Run: headless pygame with SDL's dummy video driver; simulated clock (each Clock.tick advances the game by its frame time, no real sleeping); random seed 0; keys injected as events and as key.get_pressed() state; no mouse input.
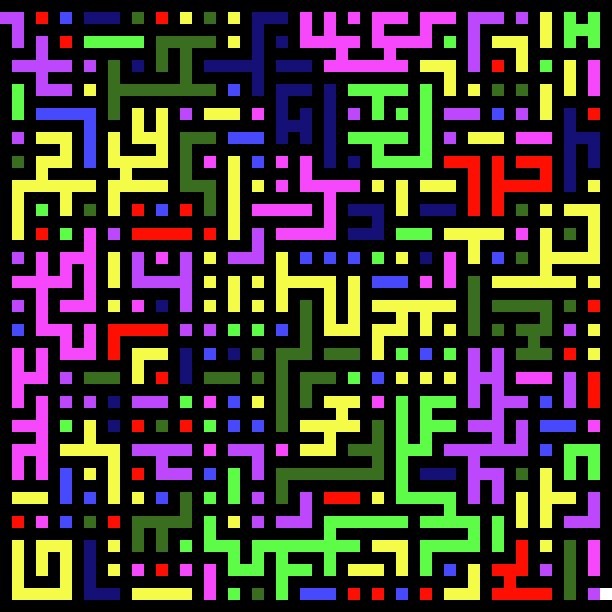
Frame 1 of 4 · flips 1–60 · no input
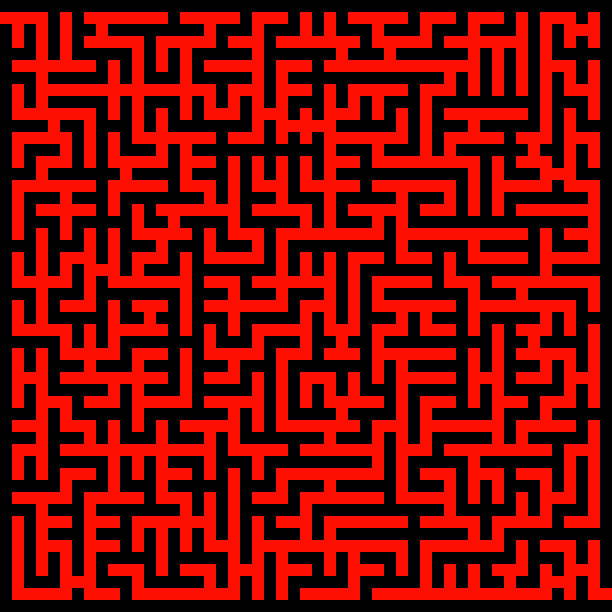
Frame 2 of 4 · flips 61–180 · tapped SPACE, RETURN · held RIGHT (→), D
Frame 3 of 4 · flips 181–300 · held DOWN (↓), S · screen unchanged from frame 2, image omitted
Frame 4 of 4 · flips 301–420 · held LEFT (←), A, UP (↑), W · screen unchanged from frame 3, image omitted

The pygame program that drew these frames:

import sys
import pygame
import random

COLORS = {"-1": "#000000",
          "0": "#FFFFFF",
          "1": "#4749FC",
          "2": "#BC47FC",
          "3": "#F747FC",
          "4": "#5CFC47",
          "5": "#F4FC47",
          "6": "#F4FC47",
          "7": "#FF0F01",
          "8": "#396E1F",
          "9": "#141075",
          }


class Game:
    def __init__(self):
        self.NB_CASE = 51
        self.TILE_SIZE = 12
        self.SIZE = self.NB_CASE * self.TILE_SIZE, self.NB_CASE * self.TILE_SIZE

        pygame.init()
        self.display_screen = pygame.display.set_mode(self.SIZE)
        pygame.display.set_caption("Labyrinth")

        self.clock = pygame.time.Clock()

        self.matrix = [[-1 for _ in range(self.NB_CASE)] for _ in range(self.NB_CASE)]
        self.add_colors()
        self.walls = self.get_walls()

    def play(self):
        while True:

            for event in pygame.event.get():
                if event.type == pygame.QUIT:
                    sys.exit()
            for i in range(10):
                self.transform_matrix()
            self.draw_matrix()

            self.clock.tick(20)
            pygame.display.flip()

    def draw_matrix(self):
        for i in range(len(self.matrix)):
            for j in range(len(self.matrix)):
                rect = pygame.Rect(j * self.TILE_SIZE, i * self.TILE_SIZE, self.TILE_SIZE, self.TILE_SIZE)
                color = self.matrix[i][j]
                pygame.draw.rect(self.display_screen, COLORS[str(color)], rect)

    def add_colors(self):
        for i in range(1, len(self.matrix) - 1, 2):
            for j in range(1, len(self.matrix) - 1, 2):
                self.matrix[i][j] = random.randint(1, len(COLORS) - 2)
        self.matrix[1][0] = 0
        self.matrix[len(self.matrix) - 2][len(self.matrix) - 1] = 0

    def get_walls(self):
        wall = []
        for i in range(1, len(self.matrix) - 1, 1):
            for j in range(1, len(self.matrix) - 1, 1):
                if self.matrix[i][j] == -1:
                    wall.append((j, i))  # add wall coordinates
        return wall

    def transform_matrix(self):
        if len(self.walls)>0:
            wall = random.choice(self.walls)
            self.walls.remove(wall)
            self.transform_lines(wall)
            self.transform_columns(wall)

    def transform_lines(self, wall):

        y, x = wall
        if self.matrix[y][x - 1] != -1 and self.matrix[y][x + 1] != -1:
            if self.matrix[y][x - 1] != self.matrix[y][x + 1]:
                self.spread_color(wall, random.choice([self.matrix[y][x - 1], self.matrix[y][x + 1]]))

    def transform_columns(self, wall):
        y, x = wall
        if self.matrix[y - 1][x] != -1 and self.matrix[y + 1][x] != -1:
            if self.matrix[y - 1][x] != self.matrix[y + 1][x]:
                self.spread_color(wall, random.choice([self.matrix[y - 1][x], self.matrix[y + 1][x]]))

    def spread_color(self, wall, color):
        y, x = wall
        self.matrix[y][x] = color
        for i in range(-1, 2):
            for j in range(-1, 2):
                if abs(i) + abs(j) == 1 and self.is_wall_in_range(y + i, x + j) and self.matrix[y + i][
                    x + j] != color and self.matrix[y + i][x + j] != -1:
                    self.spread_color((y + i, x + j), color)

    def is_wall_in_range(self, x, y):
        if x > len(self.matrix) - 1 or y > len(self.matrix) - 1 or x < 0 or y < 0:
            return False
        return True


game = Game()
game.play()
